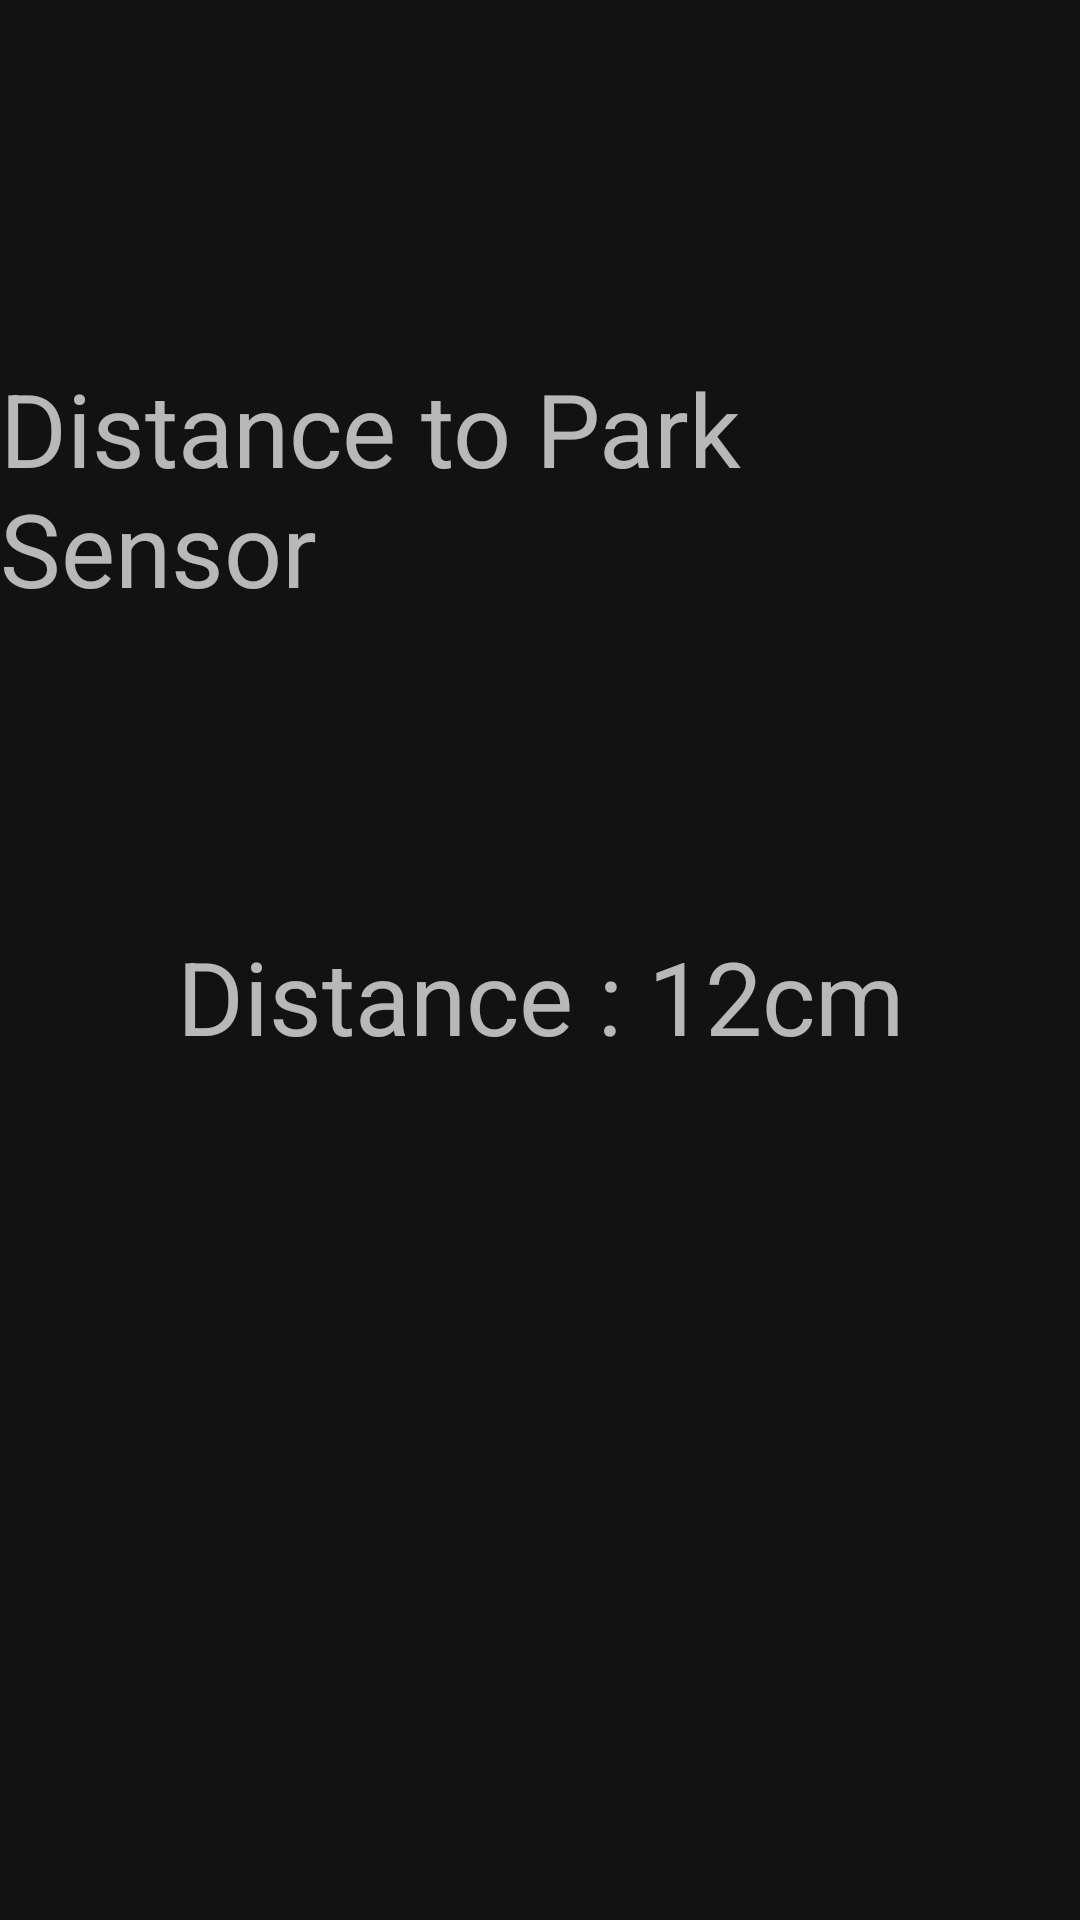

This screen was rendered from an Android layout file. Write that file and the resources it references.
<!-- AndroidManifest.xml: application theme Theme.MaterialComponents -->
<!-- res/layout/activity_distance.xml -->
<?xml version="1.0" encoding="utf-8"?>
<androidx.constraintlayout.widget.ConstraintLayout xmlns:android="http://schemas.android.com/apk/res/android"
    xmlns:app="http://schemas.android.com/apk/res-auto"
    xmlns:tools="http://schemas.android.com/tools"
    android:layout_width="match_parent"
    android:layout_height="match_parent"
    tools:context=".DistanceActivity">

    <TextView
        android:id="@+id/textView2"
        android:layout_width="wrap_content"
        android:layout_height="wrap_content"
        android:layout_marginTop="120dp"
        android:text="Distance to Park Sensor"
        android:textSize="34sp"
        app:layout_constraintEnd_toEndOf="parent"
        app:layout_constraintHorizontal_bias="0.49"
        app:layout_constraintStart_toStartOf="parent"
        app:layout_constraintTop_toTopOf="parent" />

    <TextView
        android:id="@+id/distance"
        android:layout_width="wrap_content"
        android:layout_height="wrap_content"
        android:layout_marginTop="104dp"
        android:text="Distance : 12cm"
        android:textSize="34sp"
        app:layout_constraintEnd_toEndOf="parent"
        app:layout_constraintStart_toStartOf="parent"
        app:layout_constraintTop_toBottomOf="@+id/textView2" />
</androidx.constraintlayout.widget.ConstraintLayout>
<!-- resources referenced by this layout -->
<resources>

</resources>
